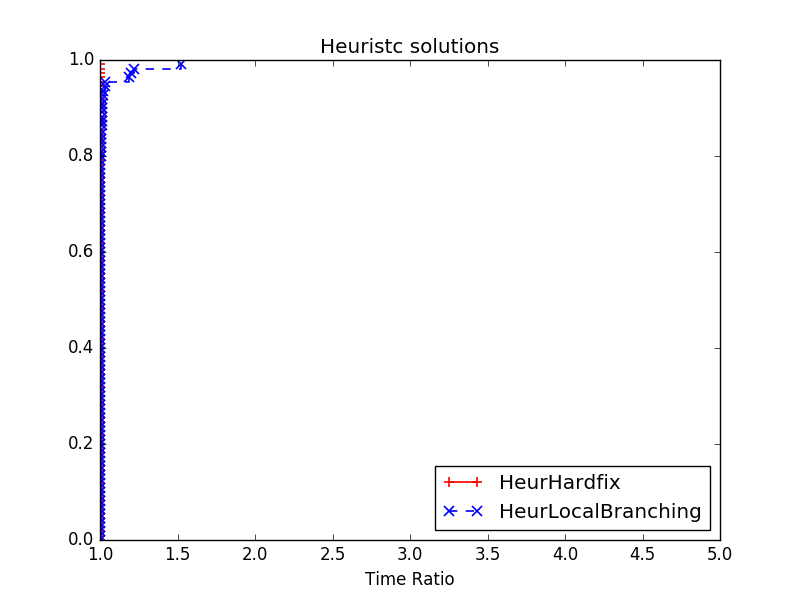

Data behind this chart, as committed beside it:
2, HeurHardfix, HeurLocalBranching
data/burma14.tsp:1728, 30.88, 30.88, 30.88
data/burma14.tsp:4612, 30.88, 30.88, 30.88
data/ulysses16.tsp:1728, 73.99, 73.99, 73.99
data/ulysses16.tsp:4612, 73.99, 73.99, 73.99
data/ulysses22.tsp:1728, 75.31, 75.31, 75.31
data/ulysses22.tsp:4612, 75.31, 75.31, 75.31
data/att48.tsp:1728, 33524, 33524, 33524
data/att48.tsp:4612, 33524, 33524, 33524
data/eil51.tsp:1728, 428.9, 428.9, 428.9
data/eil51.tsp:4612, 428.9, 428.9, 428.9
data/berlin52.tsp:1728, 7544, 7544, 7544
data/berlin52.tsp:4612, 7544, 7544, 7544
data/st70.tsp:1728, 677.1, 677.1, 677.1
data/st70.tsp:4612, 677.1, 677.1, 677.1
data/eil76.tsp:1728, 544.4, 544.4, 544.4
data/eil76.tsp:4612, 544.4, 544.4, 544.4
data/pr76.tsp:1728, 108159, 108159, 109044
data/pr76.tsp:4612, 108159, 108159, 108159
data/gr96.tsp:1728, 510.9, 510.9, 510.9
data/gr96.tsp:4612, 510.9, 510.9, 510.9
data/rat99.tsp:1728, 1219, 1219, 1219
data/rat99.tsp:4612, 1219, 1219, 1219
data/kroA100.tsp:1728, 21285, 21285, 21285
data/kroA100.tsp:4612, 21285, 21285, 21285
data/kroB100.tsp:1728, 22139, 22197, 22139
data/kroB100.tsp:4612, 22139, 22139, 22139
data/kroC100.tsp:1728, 20751, 20751, 20751
data/kroC100.tsp:4612, 20751, 20751, 20751
data/kroD100.tsp:1728, 21294, 21294, 21294
data/kroD100.tsp:4612, 21294, 21294, 21294
data/kroE100.tsp:1728, 22069, 22069, 22069
data/kroE100.tsp:4612, 22069, 22069, 22069
data/rd100.tsp:1728, 7910, 7910, 7910
data/rd100.tsp:4612, 7910, 7910, 7910
data/eil101.tsp:1728, 640.2, 640.2, 640.2
data/eil101.tsp:4612, 640.2, 640.2, 640.2
data/lin105.tsp:1728, 14383, 14383, 14383
data/lin105.tsp:4612, 14383, 14383, 14383
data/pr107.tsp:1728, 44302, 44302, 44302
data/pr107.tsp:4612, 44302, 44302, 44302
data/pr124.tsp:1728, 59031, 59031, 59031
data/pr124.tsp:4612, 59031, 59031, 59031
data/bier127.tsp:1728, 118294, 118294, 118294
data/bier127.tsp:4612, 118294, 118294, 118294
data/ch130.tsp:1728, 6111, 6111, 6111
data/ch130.tsp:4612, 6111, 6111, 6111
data/pr136.tsp:1728, 96771, 96771, 96771
data/pr136.tsp:4612, 96771, 96771, 96771
data/gr137.tsp:1728, 706.3, 706.3, 706.3
data/gr137.tsp:4612, 706.3, 706.3, 706.3
data/pr144.tsp:1728, 58535, 58535, 58535
data/pr144.tsp:4612, 58535, 58535, 58535
data/ch150.tsp:1728, 6531, 6531, 6531
data/ch150.tsp:4612, 6531, 6531, 6531
data/kroA150.tsp:1728, 26525, 26525, 26525
data/kroA150.tsp:4612, 26525, 26525, 26539
data/kroB150.tsp:1728, 26127, 26128, 26143
data/kroB150.tsp:4612, 26127, 26128, 26320
data/pr152.tsp:1728, 73684, 73684, 73684
data/pr152.tsp:4612, 73684, 73821, 73684
... 50 more rows
